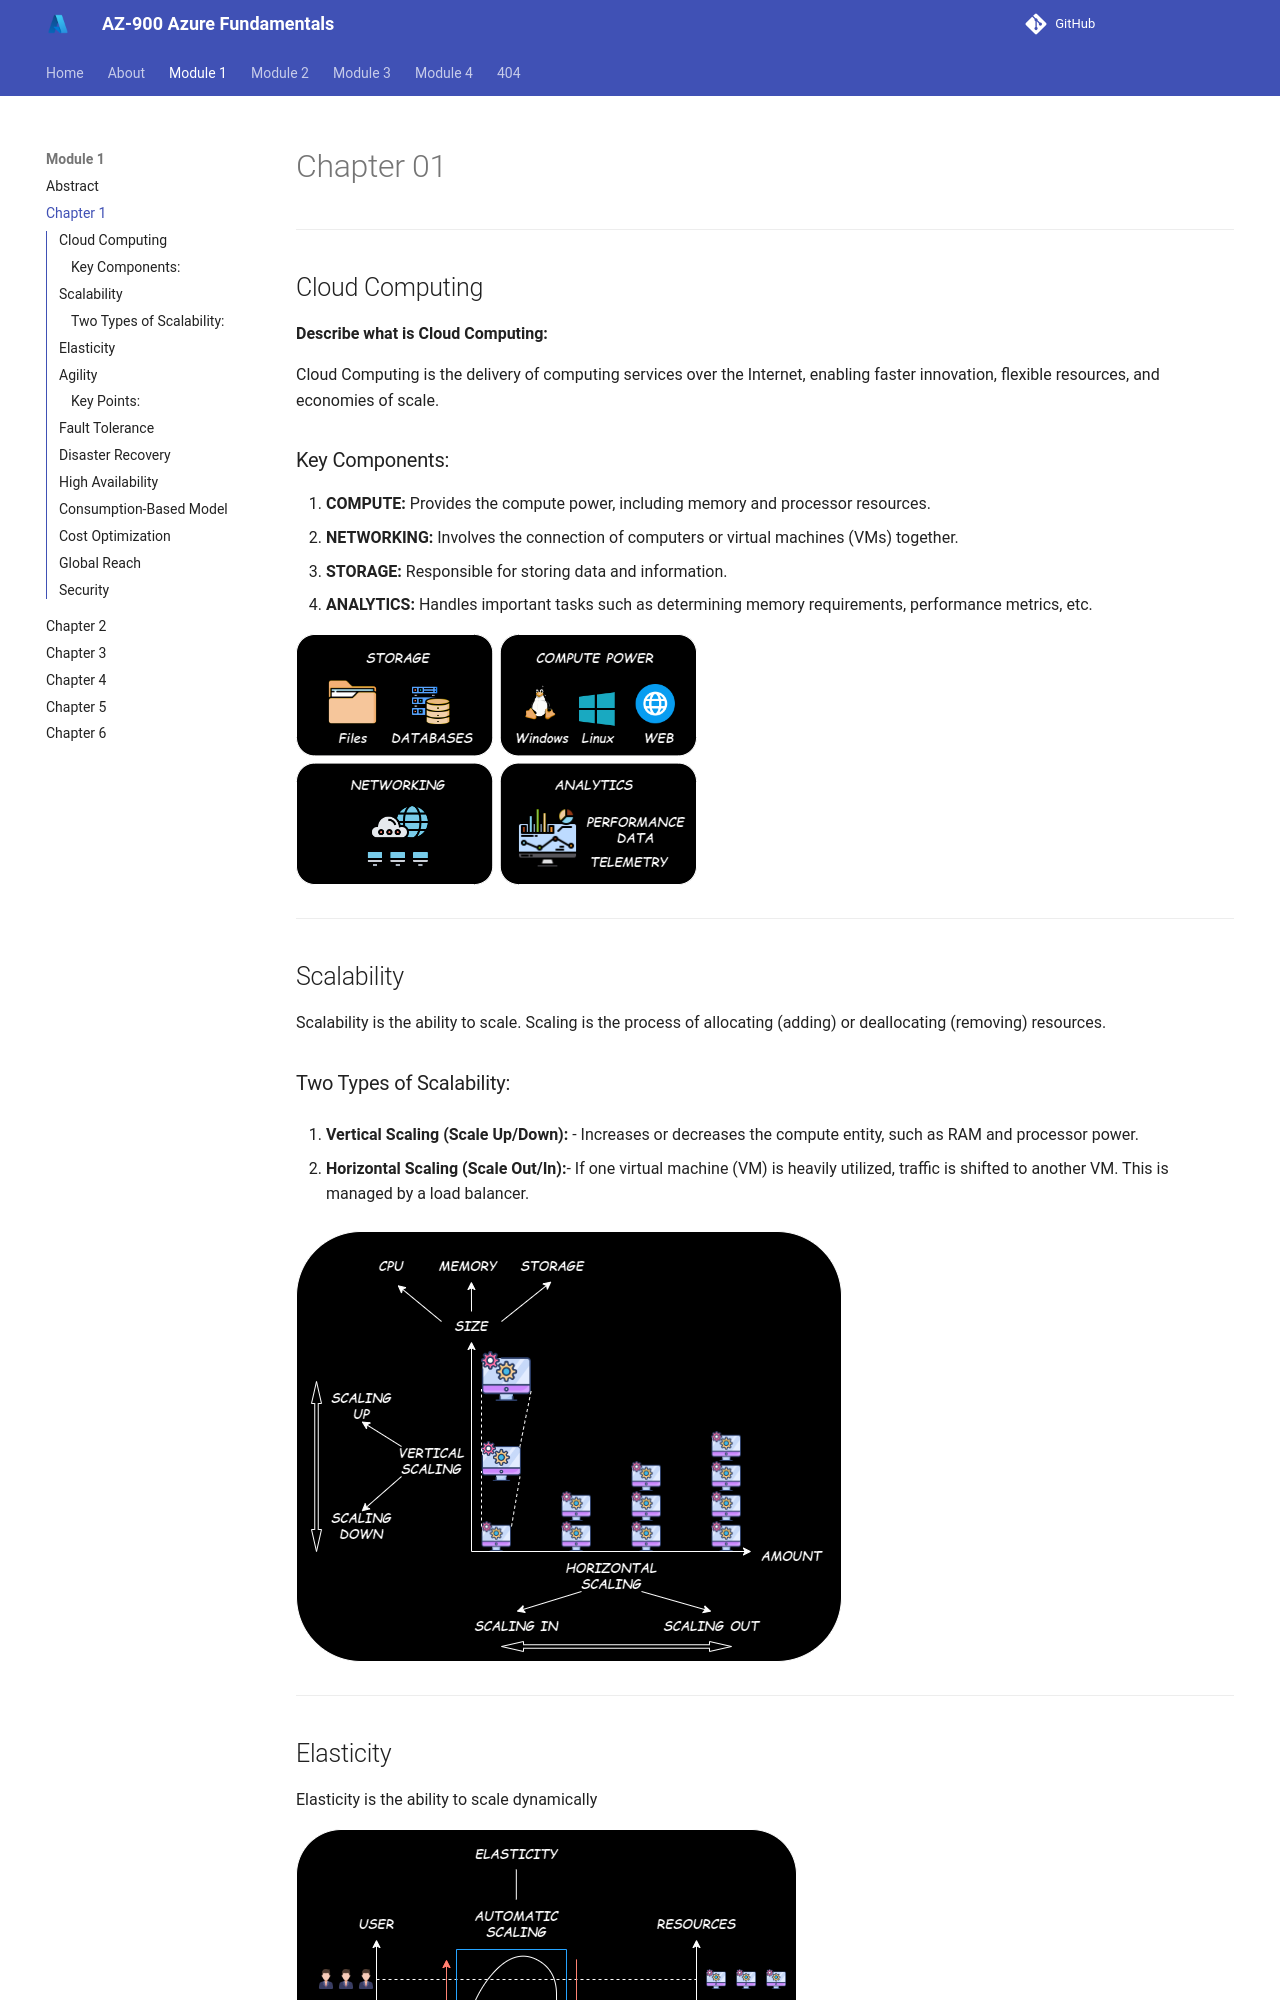

repository: Vimal007Vimal/AZ_900 · page: Module 1/Chapter - 01/index.html · generator: mkdocs

# Chapter 01

---

## Cloud Computing

**Describe what is Cloud Computing:**

Cloud Computing is the delivery of computing services over the Internet, enabling faster innovation, flexible resources, and economies of scale.
### Key Components:

1. **COMPUTE:** Provides the compute power, including memory and processor resources.
2. **NETWORKING:** Involves the connection of computers or virtual machines (VMs) together.
3. **STORAGE:** Responsible for storing data and information.
4. **ANALYTICS:** Handles important tasks such as determining memory requirements, performance metrics, etc.

![cloudservice](../img/cloud.png)

---

## Scalability

Scalability is the ability to scale. Scaling is the process of allocating (adding) or deallocating (removing) resources.

### Two Types of Scalability:

1. **Vertical Scaling (Scale Up/Down):** - Increases or decreases the compute entity, such as RAM and processor power.
   
2. **Horizontal Scaling (Scale Out/In):**- If one virtual machine (VM) is heavily utilized, traffic is shifted to another VM. This is managed by a load balancer.


![Scalability](../img/Scalability.png)

---

## Elasticity

Elasticity is the ability to scale dynamically


![Elasticity](../img/Elasticity.png)

---

## Agility

Agility is the ability to react quickly, especially when it comes to scaling resources. 

### Key Points:

- **Agility** refers to on-demand services that allow for the fast deployment of virtual machines (VMs).
- It involves using a control panel or portal to manage and adjust properties quickly and efficiently.

---
